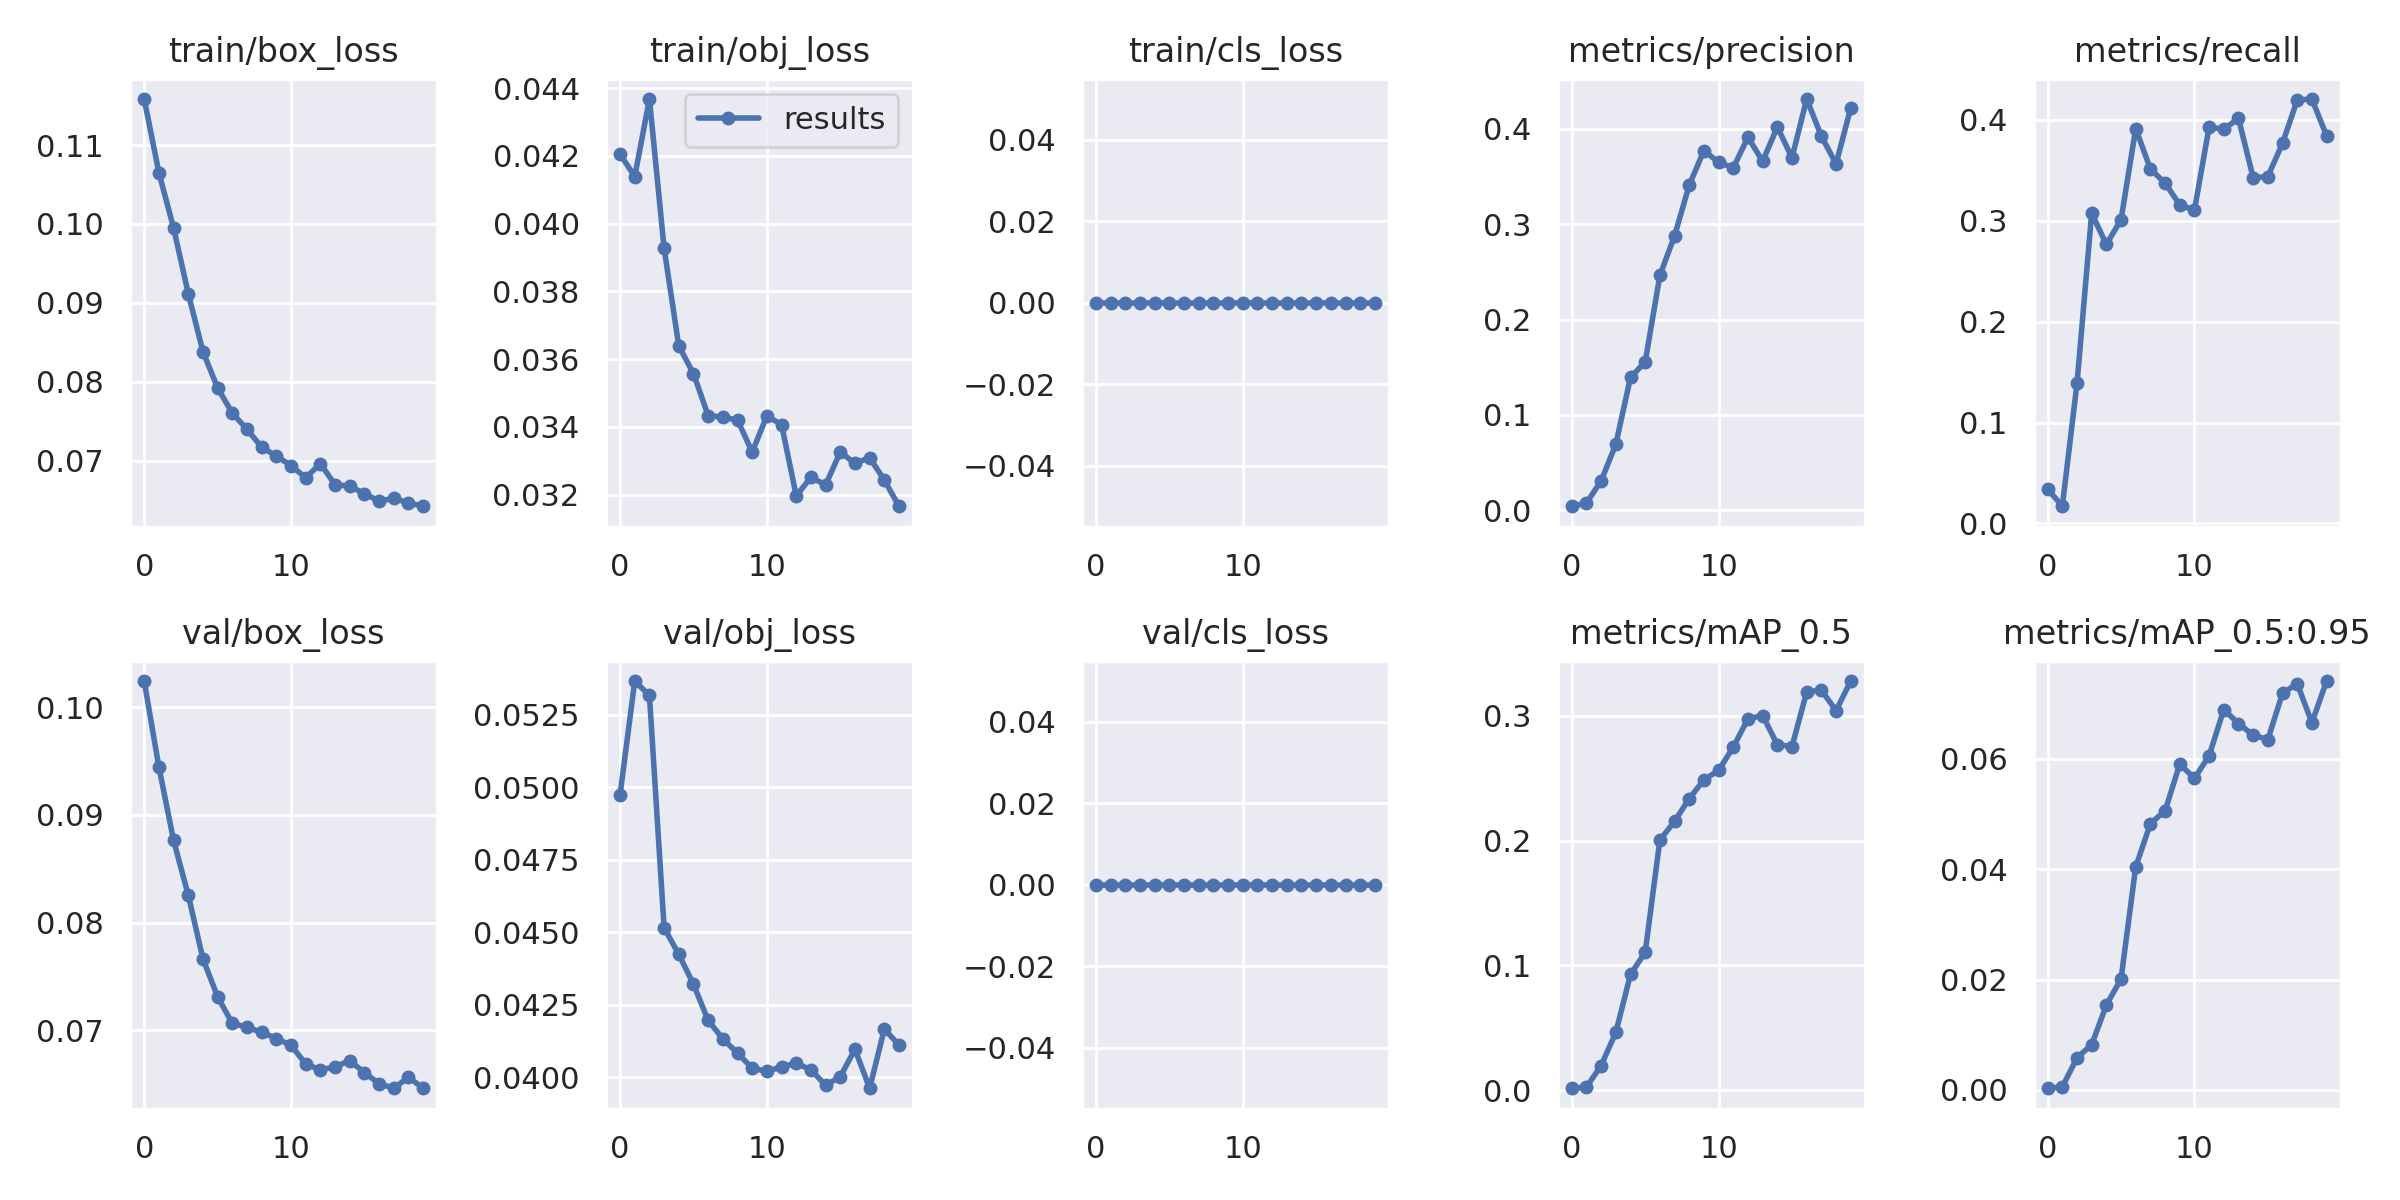

The data file committed next to this chart (first rows):
epoch, train/box_loss, train/obj_loss, train/cls_loss, metrics/precision, metrics/recall, metrics/mAP_0.5, metrics/mAP_0.5:0.95, val/box_loss, val/obj_loss, val/cls_loss, x/lr0, x/lr1, x/lr2
0, 0.1158, 0.04205, 0, 0.004091, 0.03415, 0.001591, 0.0002963, 0.1024, 0.04975, 0, 0.00041, 0.00041, 0.09631
1, 0.1065, 0.04139, 0, 0.007529, 0.01708, 0.002511, 0.0005277, 0.09445, 0.05367, 0, 0.0008254, 0.0008254, 0.09252
2, 0.09951, 0.04368, 0, 0.0308, 0.1387, 0.01981, 0.005823, 0.08764, 0.05317, 0, 0.001223, 0.001223, 0.08872
3, 0.09118, 0.03927, 0, 0.06911, 0.3074, 0.04629, 0.008184, 0.08255, 0.04516, 0, 0.001588, 0.001588, 0.08489
4, 0.08383, 0.03639, 0, 0.1393, 0.2764, 0.09291, 0.01539, 0.07663, 0.04424, 0, 0.00191, 0.00191, 0.08101
5, 0.07922, 0.03557, 0, 0.1555, 0.301, 0.1105, 0.02012, 0.0731, 0.04321, 0, 0.002179, 0.002179, 0.07708
6, 0.07603, 0.03434, 0, 0.2463, 0.3912, 0.2004, 0.04045, 0.07064, 0.04196, 0, 0.002387, 0.002387, 0.07309
7, 0.07397, 0.03429, 0, 0.2878, 0.3511, 0.2156, 0.04828, 0.07026, 0.04133, 0, 0.002527, 0.002527, 0.06903
8, 0.07172, 0.03421, 0, 0.3411, 0.3372, 0.2336, 0.05061, 0.06981, 0.04083, 0, 0.002598, 0.002598, 0.0649
9, 0.07058, 0.03326, 0, 0.3773, 0.3155, 0.2488, 0.05907, 0.06922, 0.04031, 0, 0.002599, 0.002599, 0.0607
10, 0.06937, 0.03433, 0, 0.365, 0.3106, 0.2562, 0.05648, 0.0686, 0.0402, 0, 0.002535, 0.002535, 0.05643
11, 0.06784, 0.03407, 0, 0.3592, 0.3927, 0.275, 0.06059, 0.06686, 0.04036, 0, 0.002412, 0.002412, 0.05211
12, 0.06962, 0.03197, 0, 0.3914, 0.3906, 0.2977, 0.06896, 0.0663, 0.04048, 0, 0.00224, 0.00224, 0.04774
13, 0.06695, 0.03251, 0, 0.366, 0.4013, 0.3003, 0.06642, 0.0666, 0.04025, 0, 0.002029, 0.002029, 0.04333
14, 0.06678, 0.03229, 0, 0.4021, 0.3426, 0.277, 0.06432, 0.06716, 0.03972, 0, 0.001796, 0.001796, 0.0389
15, 0.06581, 0.03326, 0, 0.3698, 0.3437, 0.2754, 0.06352, 0.06605, 0.04002, 0, 0.001555, 0.001555, 0.03445
16, 0.06488, 0.03293, 0, 0.4314, 0.3767, 0.3191, 0.07193, 0.06503, 0.04096, 0, 0.001326, 0.001326, 0.03003
17, 0.06522, 0.0331, 0, 0.3925, 0.4194, 0.3207, 0.07364, 0.0646, 0.03962, 0, 0.001125, 0.001125, 0.02562
18, 0.06465, 0.03243, 0, 0.3633, 0.4205, 0.3041, 0.06658, 0.06562, 0.04166, 0, 0.0009725, 0.0009725, 0.02127
19, 0.06422, 0.03166, 0, 0.422, 0.3841, 0.3279, 0.07413, 0.06461, 0.04111, 0, 0.0008855, 0.0008855, 0.01699
